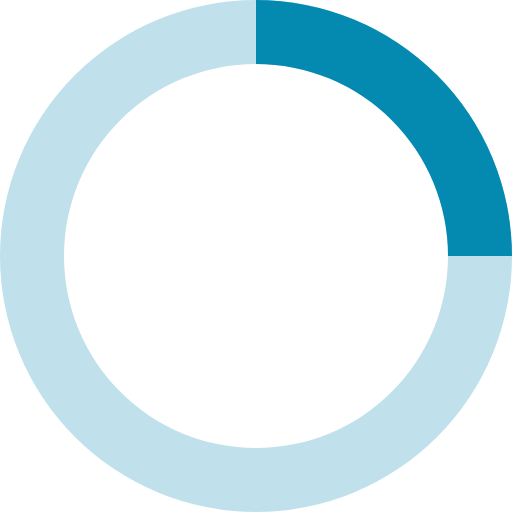
t = 0.00 s
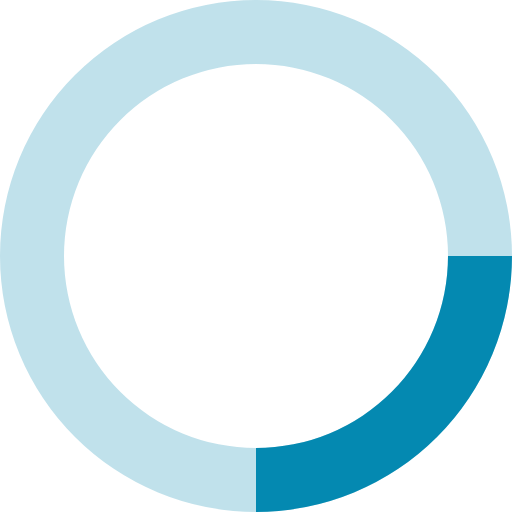
t = 0.20 s
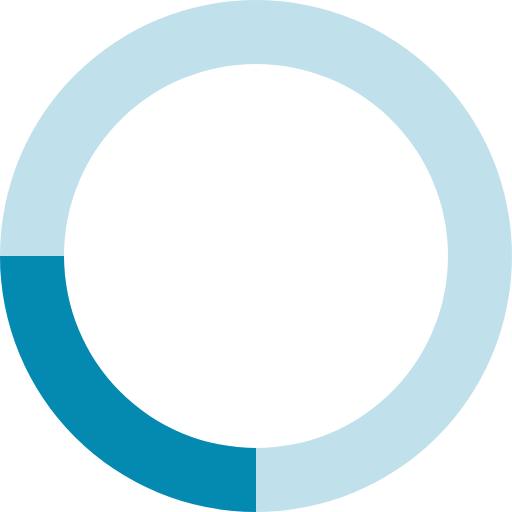
t = 0.40 s
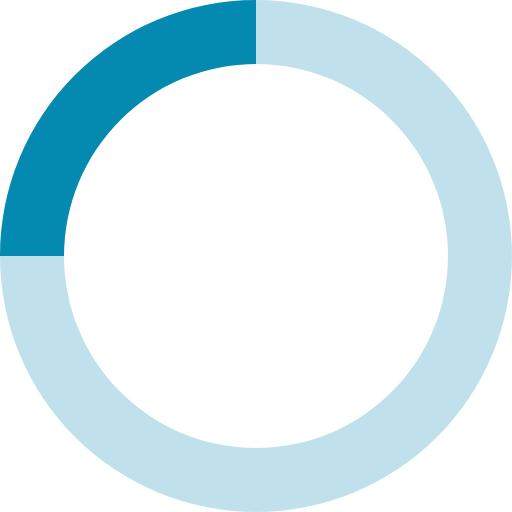
t = 0.60 s

The animated SVG that drew these frames (rendered in a browser with its animation timeline set to each time). Animation: 1 SMIL element (animateTransform=1); one cycle of 0.80 s, repeats indefinitely.

<svg xmlns="http://www.w3.org/2000/svg" viewBox="0 0 32 32" fill="#0489B1">
  <path opacity=".25" d="M16 0 A16 16 0 0 0 16 32 A16 16 0 0 0 16 0 M16 4 A12 12 0 0 1 16 28 A12 12 0 0 1 16 4"/>
  <path d="M16 0 A16 16 0 0 1 32 16 L28 16 A12 12 0 0 0 16 4z">
    <animateTransform attributeName="transform" type="rotate" from="0 16 16" to="360 16 16" dur="0.8s" repeatCount="indefinite" />
  </path>
</svg>
